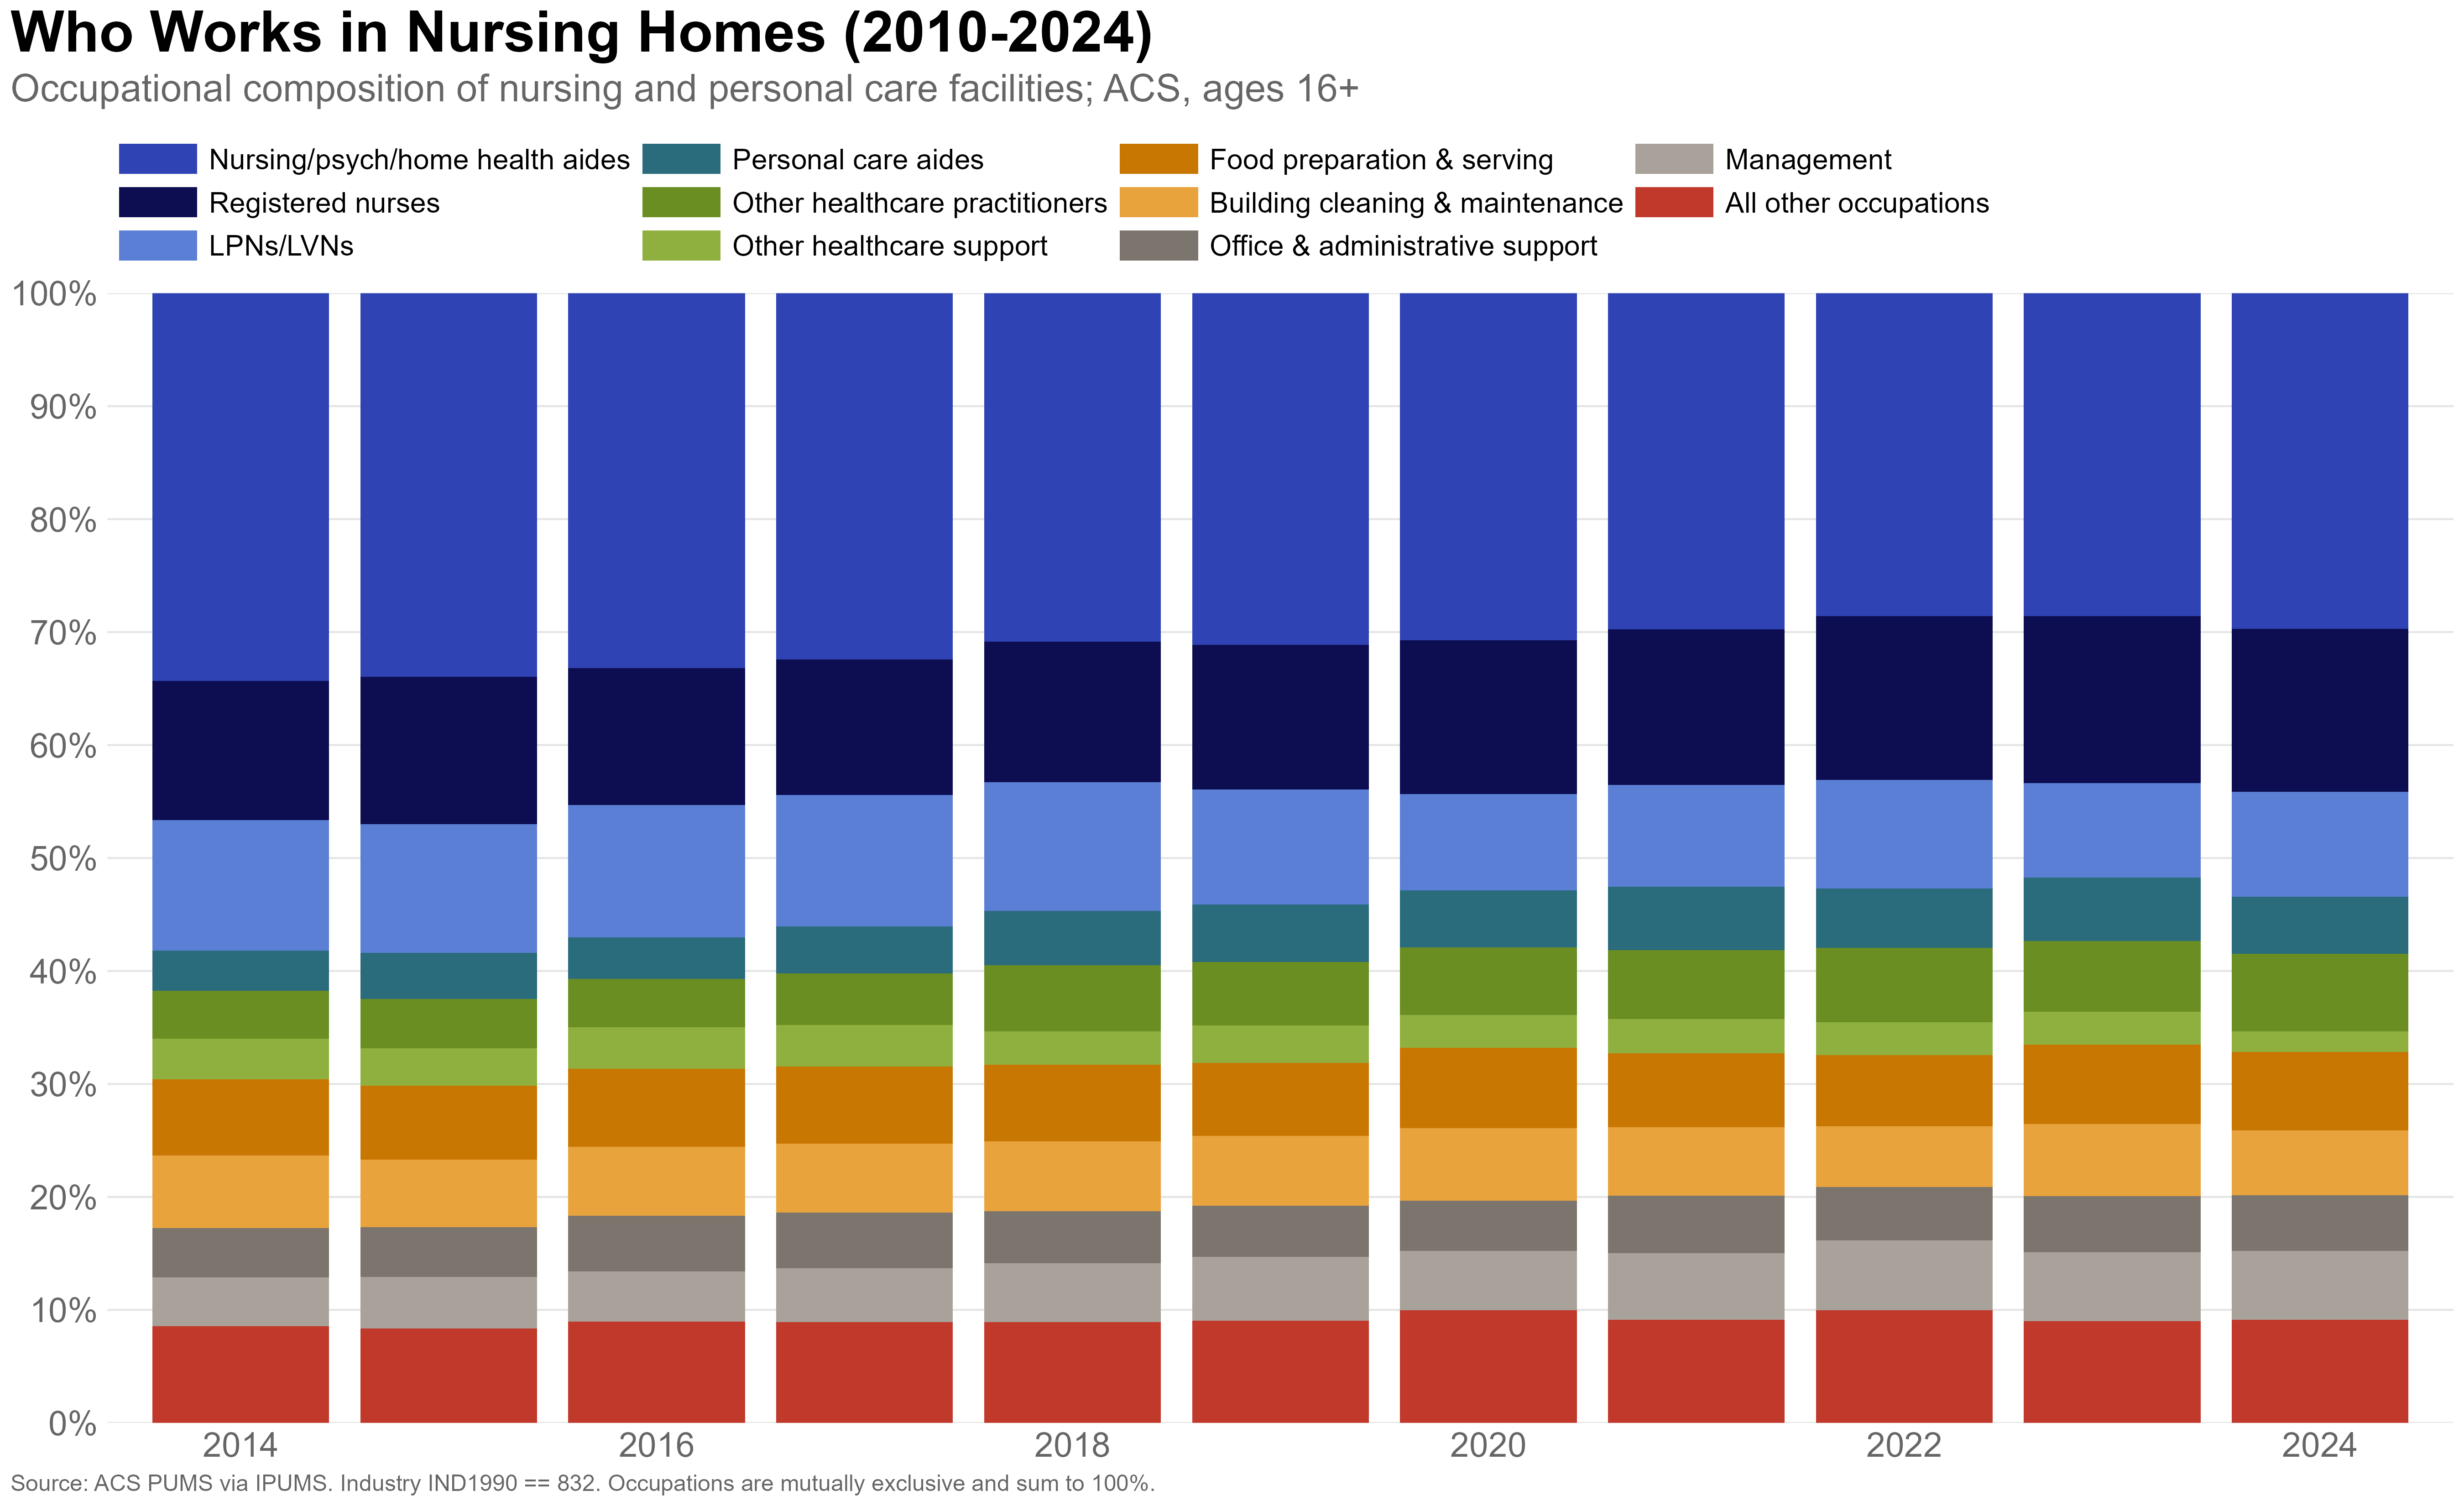

Source data for this figure (header and first rows):
year, nh_occ_group, n, workers, share
2014, Nursing/psych/home health aides, 7553, 809123, 0.3434
2014, Registered nurses, 2973, 289457, 0.1228
2014, LPNs/LVNs, 2779, 272965, 0.1158
2014, Personal care aides, 760, 83368, 0.03538
2014, Other healthcare practitioners, 965, 99631, 0.04228
2014, Other healthcare support, 837, 84849, 0.03601
2014, Food preparation & serving, 1533, 159179, 0.06755
2014, Building cleaning & maintenance, 1473, 151767, 0.06441
2014, Office & administrative support, 1087, 102677, 0.04357
2014, Management, 1106, 102001, 0.04329
2014, All other occupations, 2190, 201324, 0.08544
2015, Nursing/psych/home health aides, 7213, 801785, 0.3394
2015, Registered nurses, 3027, 308606, 0.1306
2015, LPNs/LVNs, 2753, 269331, 0.114
2015, Personal care aides, 799, 95759, 0.04054
2015, Other healthcare practitioners, 1020, 103564, 0.04384
2015, Other healthcare support, 779, 78578, 0.03326
2015, Food preparation & serving, 1476, 153921, 0.06516
2015, Building cleaning & maintenance, 1460, 141923, 0.06008
2015, Office & administrative support, 1084, 103271, 0.04372
2015, Management, 1144, 107886, 0.04567
2015, All other occupations, 2123, 197660, 0.08367
2016, Nursing/psych/home health aides, 6720, 745916, 0.3318
2016, Registered nurses, 2833, 272609, 0.1212
2016, LPNs/LVNs, 2594, 263816, 0.1173
2016, Personal care aides, 733, 82490, 0.03669
2016, Other healthcare practitioners, 970, 96565, 0.04295
2016, Other healthcare support, 797, 82164, 0.03654
2016, Food preparation & serving, 1502, 155569, 0.06919
2016, Building cleaning & maintenance, 1308, 137240, 0.06104
2016, Office & administrative support, 1146, 110499, 0.04915
2016, Management, 1060, 100011, 0.04448
2016, All other occupations, 2177, 201469, 0.08961
2017, Nursing/psych/home health aides, 6364, 714604, 0.3242
2017, Registered nurses, 2762, 264522, 0.12
2017, LPNs/LVNs, 2503, 256697, 0.1165
2017, Personal care aides, 792, 91070, 0.04132
2017, Other healthcare practitioners, 1002, 101127, 0.04588
2017, Other healthcare support, 776, 80817, 0.03667
2017, Food preparation & serving, 1454, 150392, 0.06823
2017, Building cleaning & maintenance, 1292, 135062, 0.06128
2017, Office & administrative support, 1107, 107930, 0.04897
2017, Management, 1130, 104947, 0.04761
2017, All other occupations, 2092, 196993, 0.08937
2018, Nursing/psych/home health aides, 6047, 677488, 0.3083
2018, Registered nurses, 2853, 273966, 0.1247
2018, LPNs/LVNs, 2476, 250415, 0.114
2018, Personal care aides, 925, 105515, 0.04802
2018, Other healthcare practitioners, 1220, 128845, 0.05863
2018, Other healthcare support, 643, 64799, 0.02949
2018, Food preparation & serving, 1429, 149141, 0.06787
2018, Building cleaning & maintenance, 1302, 135354, 0.06159
2018, Office & administrative support, 1119, 101262, 0.04608
2018, Management, 1157, 114797, 0.05224
2018, All other occupations, 2049, 195950, 0.08917
2019, Nursing/psych/home health aides, 5782, 651109, 0.3112
2019, Registered nurses, 2849, 268096, 0.1282
2019, LPNs/LVNs, 2059, 212635, 0.1016
2019, Personal care aides, 885, 106651, 0.05098
2019, Other healthcare practitioners, 1173, 117729, 0.05627
... 61 more rows
